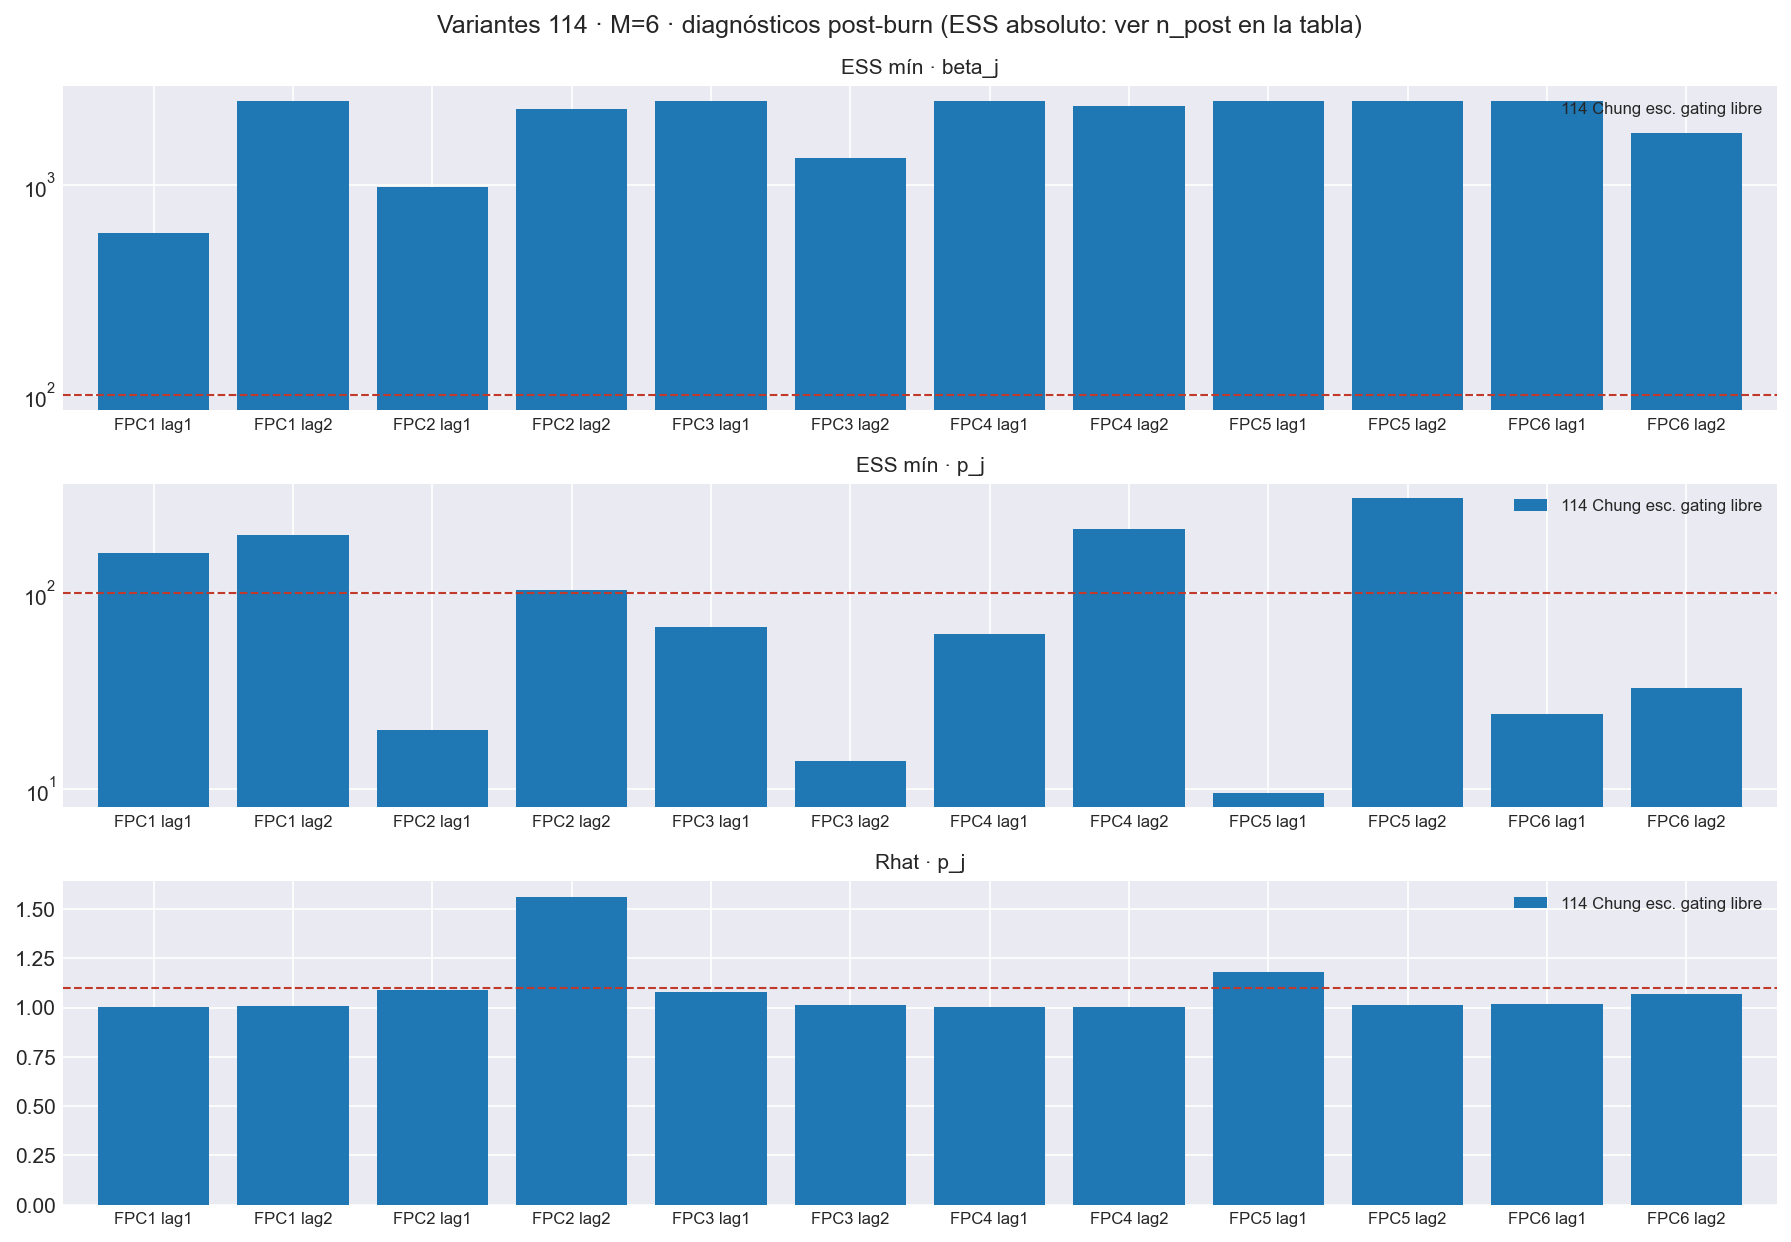

The data file committed next to this chart (first rows):
variante, n_no_converge, n_variables, rhat_max, geweke_max, n_post, ess_min_beta_j, ess_por_draw_beta_j, ess_min_p_j, ess_por_draw_p_j, ocupacion_media, ocupacion_max, N, frac_en_N, gamma_fuera_grilla, gamma_no_finitos
114 Chung esc. gating libre, 8, 24, 1.563, 9.296, 2500, 589.8, 0.2359, 9.631, 0.003853, 6.071, 30, 30, 0.002033, False, 0
